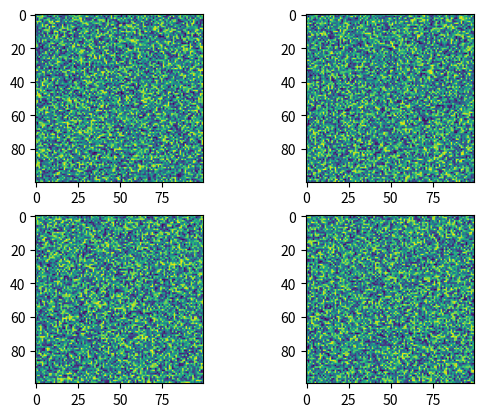

Write Python code to recreate this figure. (Note: this script raises an exception after producing the figure.)
%matplotlib inline

import matplotlib.pyplot as plt
import numpy.random as rnd

fig = plt.figure()
plt.subplot(221)
plt.imshow(rnd.random((100, 100)))
plt.subplot(222)
plt.imshow(rnd.random((100, 100)))
plt.subplot(223)
plt.imshow(rnd.random((100, 100)))
plt.subplot(224)
plt.imshow(rnd.random((100, 100)))

plt.subplot_tool()
plt.show()